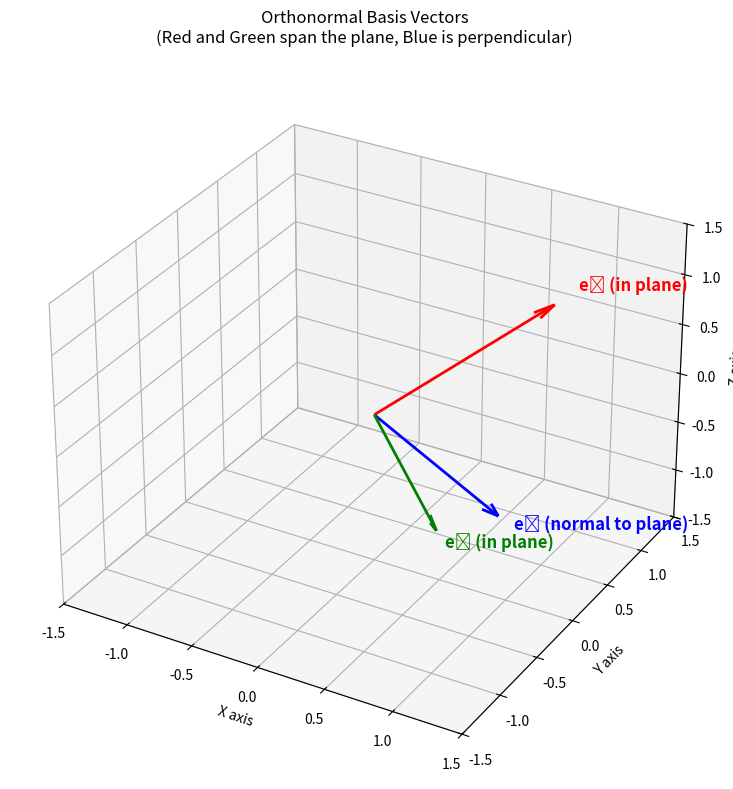
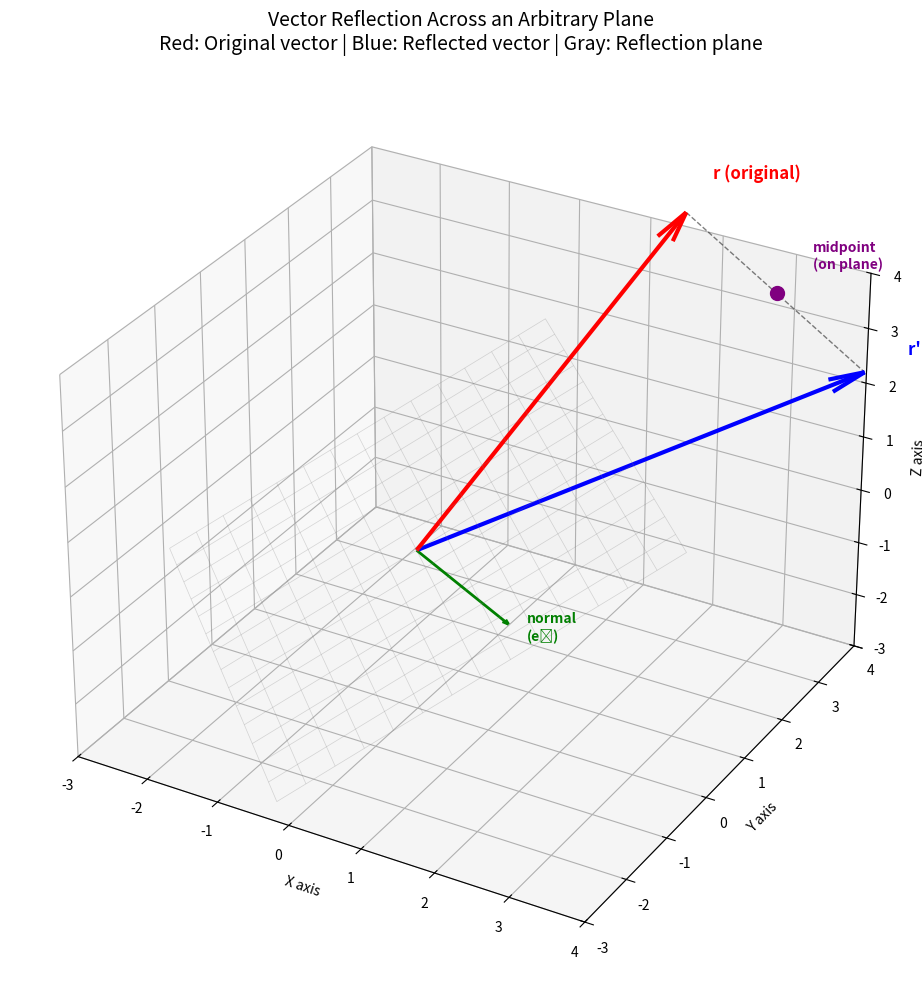

Write the Python code that produced these figures, in order.
import numpy as np
import matplotlib.pyplot as plt

# Set up numpy for clean output
np.set_printoptions(precision=4, suppress=True)

def norm(x):
    """Calculate the Euclidean norm (length) of a vector."""
    return np.linalg.norm(x)

def gram_schmidt_plane(v1, v2, v3):
    """
    Apply Gram-Schmidt process to create an orthonormal basis.
    
    Parameters:
    v1, v2: Two vectors that span the plane
    v3: A third vector (should not be in the plane for best results)
    
    Returns:
    E: Matrix with orthonormal basis vectors as columns [e1, e2, e3]
    (e1, e2, e3): The individual orthonormal vectors
    (u2, u3): Intermediate vectors before normalization (for educational purposes)
    """
    # Step 1: Normalize the first vector
    e1 = v1 / norm(v1)
    
    # Step 2: Remove the e1 component from v2, then normalize
    u2 = v2 - (v2 @ e1) * e1  # Project v2 onto e1 and subtract
    e2 = u2 / norm(u2)
    
    # Step 3: Remove both e1 and e2 components from v3, then normalize
    u3 = v3 - (v3 @ e1) * e1 - (v3 @ e2) * e2
    e3 = u3 / norm(u3)
    
    # Combine into a matrix where each column is a basis vector
    E = np.column_stack([e1, e2, e3])
    
    return E, (e1, e2, e3), (u2, u3)

print("✓ Mathematical utilities loaded successfully!")
print("Ready to build orthonormal bases and perform reflections.")

# Define our three vectors
v1 = np.array([1., 1., 1.])    # First vector in the plane
v2 = np.array([2., 0., 1.])    # Second vector in the plane  
v3 = np.array([3., 1., -1.])   # Vector to help determine the normal direction

print("Vectors defining our plane:")
print("v1 (in plane):", v1)
print("v2 (in plane):", v2)
print("v3 (helper)  :", v3)

# Quick check: are v1 and v2 linearly independent?
# (If their cross product is non-zero, they span a plane)
cross_product = np.cross(v1, v2)
print(f"\nv1 × v2 = {cross_product}")
print(f"||v1 × v2|| = {norm(cross_product):.4f}")
print("✓ v1 and v2 are linearly independent (good for defining a plane!)")

# Apply Gram-Schmidt process
E, (e1, e2, e3), (u2, u3) = gram_schmidt_plane(v1, v2, v3)

print("=== Gram-Schmidt Process Results ===")
print("\nStep 1 - Normalize v1:")
print(f"e1 = v1/||v1|| = {e1}")
print(f"||e1|| = {norm(e1):.6f}")

print("\nStep 2 - Orthogonalize and normalize v2:")
print(f"u2 (before normalization) = {u2}")
print(f"e2 = u2/||u2|| = {e2}")
print(f"||e2|| = {norm(e2):.6f}")
print(f"e1 · e2 = {np.dot(e1, e2):.10f} (should be ≈ 0)")

print("\nStep 3 - Orthogonalize and normalize v3:")
print(f"u3 (before normalization) = {u3}")
print(f"e3 = u3/||u3|| = {e3}")
print(f"||e3|| = {norm(e3):.6f}")
print(f"e1 · e3 = {np.dot(e1, e3):.10f} (should be ≈ 0)")
print(f"e2 · e3 = {np.dot(e2, e3):.10f} (should be ≈ 0)")

print("\n=== Verification: Orthonormality Check ===")
print("E^T E should be the identity matrix:")
print(E.T @ E)
print("✓ Perfect orthonormal basis created!")

# Visualize the orthonormal basis vectors
fig = plt.figure(figsize=(10, 8))
ax = fig.add_subplot(projection='3d')

# Plot the origin
origin = np.zeros(3)

# Define colors for the basis vectors
colors = ['red', 'green', 'blue']
labels = ['e₁ (in plane)', 'e₂ (in plane)', 'e₃ (normal to plane)']

# Plot each basis vector
for i, (vec, label, color) in enumerate(zip([e1, e2, e3], labels, colors)):
    ax.quiver(origin[0], origin[1], origin[2], 
              vec[0], vec[1], vec[2], 
              length=1.5, arrow_length_ratio=0.1, color=color, linewidth=2)
    # Position labels slightly away from vector tips
    ax.text(vec[0]*1.7, vec[1]*1.7, vec[2]*1.7, label, 
            fontsize=12, color=color, weight='bold')

# Customize the plot
ax.set_xlim(-1.5, 1.5)
ax.set_ylim(-1.5, 1.5) 
ax.set_zlim(-1.5, 1.5)
ax.set_xlabel('X axis', fontsize=10)
ax.set_ylabel('Y axis', fontsize=10)
ax.set_zlabel('Z axis', fontsize=10)
ax.set_title('Orthonormal Basis Vectors\n(Red and Green span the plane, Blue is perpendicular)', 
             fontsize=12, pad=20)

# Add a grid for better depth perception
ax.grid(True, alpha=0.3)

plt.tight_layout()
plt.show()

print("Visualization Notes:")
print("• Red (e₁) and Green (e₂) vectors span the reflection plane")
print("• Blue (e₃) vector is perpendicular to the plane (this is the reflection axis)")
print("• All vectors have unit length and are mutually perpendicular")

# Create the reflection matrix
T_E = np.diag([1., 1., -1.])  # Reflection in E-coordinates
T = E @ T_E @ E.T             # Reflection in standard coordinates

print("=== Reflection Matrices ===")
print("T_E (reflection in E-basis):")
print(T_E)
print("\nT = E T_E E^T (reflection in standard coordinates):")
print(np.round(T, 4))

print("\n=== Mathematical Properties of Reflections ===")

# Property 1: Symmetry
is_symmetric = np.allclose(T, T.T)
print(f"1. Symmetric (T = T^T)? {is_symmetric}")
if is_symmetric:
    print("   ✓ This makes sense: reflection is a geometric operation")

# Property 2: Involution (applying twice gives identity)
is_involution = np.allclose(T @ T, np.eye(3))
print(f"2. Involution (T^2 = I)? {is_involution}")
if is_involution:
    print("   ✓ This makes sense: reflecting twice returns to original")

# Property 3: Determinant
det_T = np.linalg.det(T)
print(f"3. Determinant: {det_T:.6f}")
print("   ✓ det(T) = -1 indicates orientation reversal (like a mirror)")

# Property 4: Eigenvalues
eigenvals = np.linalg.eigvals(T)
print(f"4. Eigenvalues: {np.sort(eigenvals)}")
print("   ✓ Two eigenvalues of +1 (in-plane), one of -1 (perpendicular)")

# Define the vector to reflect
r = np.array([2., 3., 5.])

# Apply the reflection
r_prime = T @ r

# Expected result from the worked example
expected = (1/3) * np.array([11., 14., 5.])

print("=== Vector Reflection ===")
print(f"Original vector r = {r}")
print(f"Reflected vector r' = {r_prime}")
print(f"Expected result = {expected}")
print(f"Match? {np.allclose(r_prime, expected)}")

print(f"\n=== Geometric Verification ===")
# Distance from r to the plane (should equal distance from r' to plane)
# For a plane with normal n, distance = |r·n - d|/||n|| where plane equation is n·x = d
# Since our plane passes through origin and has normal e3, distance = |r·e3|
dist_r = abs(np.dot(r, e3))
dist_r_prime = abs(np.dot(r_prime, e3))
print(f"Distance from r to plane: {dist_r:.6f}")
print(f"Distance from r' to plane: {dist_r_prime:.6f}")
print(f"Equal distances? {np.allclose(dist_r, dist_r_prime)}")

# Midpoint should lie on the plane (perpendicular component should be zero)
midpoint = (r + r_prime) / 2
perp_component = np.dot(midpoint, e3)
print(f"\nMidpoint between r and r': {midpoint}")
print(f"Perpendicular component of midpoint: {perp_component:.10f}")
print(f"Midpoint on plane? {abs(perp_component) < 1e-10}")

# Demonstrate the three-step coordinate transformation
print("=== Step-by-Step Coordinate Transformation ===")

# Step 1: Convert r to E-coordinates
z = E.T @ r
print(f"Step 1 - Express r in E-basis:")
print(f"z = E^T r = {z}")
print(f"Interpretation: r = {z[0]:.4f}*e1 + {z[1]:.4f}*e2 + {z[2]:.4f}*e3")

# Step 2: Apply reflection in E-coordinates
z_reflected = T_E @ z
print(f"\nStep 2 - Reflect in E-coordinates:")
print(f"z' = T_E z = {z_reflected}")
print(f"Notice: first two components unchanged, third component flipped!")

# Step 3: Convert back to standard coordinates
r_prime_3step = E @ z_reflected
print(f"\nStep 3 - Convert back to standard coordinates:")
print(f"r' = E z' = {r_prime_3step}")

# Verification
print(f"\n=== Verification ===")
print(f"Direct method result:     {r_prime}")
print(f"Three-step method result: {r_prime_3step}")
print(f"Methods agree? {np.allclose(r_prime, r_prime_3step)}")

# Show the coordinate breakdown
print(f"\n=== Coordinate Analysis ===")
print(f"Original r in E-basis: ({z[0]:.4f}, {z[1]:.4f}, {z[2]:.4f})")
print(f"  → In-plane part:  ({z[0]:.4f}, {z[1]:.4f})")
print(f"  → Normal part:    {z[2]:.4f}")
print(f"Reflected r' in E-basis: ({z_reflected[0]:.4f}, {z_reflected[1]:.4f}, {z_reflected[2]:.4f})")
print(f"  → In-plane part:  ({z_reflected[0]:.4f}, {z_reflected[1]:.4f}) [unchanged]")
print(f"  → Normal part:    {z_reflected[2]:.4f} [flipped]")

# Create a comprehensive visualization of the reflection
fig = plt.figure(figsize=(12, 10))
ax = fig.add_subplot(projection='3d')

# Plot the vectors
origin = np.zeros(3)

# Original vector r
ax.quiver(*origin, *r, length=1.0, arrow_length_ratio=0.08, color='red', linewidth=3)
ax.text(*(r*1.1), "r (original)", fontsize=12, color='red', weight='bold')

# Reflected vector r'
r_prime_actual = T @ r  # Use our calculated reflection
ax.quiver(*origin, *r_prime_actual, length=1.0, arrow_length_ratio=0.08, color='blue', linewidth=3)
ax.text(*(r_prime_actual*1.1), "r' (reflected)", fontsize=12, color='blue', weight='bold')

# Draw a line connecting r and r' to show the reflection relationship
ax.plot([r[0], r_prime_actual[0]], [r[1], r_prime_actual[1]], [r[2], r_prime_actual[2]], 
        'k--', alpha=0.5, linewidth=1)

# Mark the midpoint
midpoint = (r + r_prime_actual) / 2
ax.scatter(*midpoint, color='purple', s=100)
ax.text(*(midpoint*1.1), "midpoint\n(on plane)", fontsize=10, color='purple', weight='bold')

# Draw the reflection plane as a mesh
t = np.linspace(-3, 3, 15)
U, V = np.meshgrid(t, t)

# The plane is spanned by e1 and e2: point = u*e1 + v*e2
plane_points = (E[:, 0:1] @ U.reshape(1, -1) + E[:, 1:2] @ V.reshape(1, -1)).T
X = plane_points[:, 0].reshape(U.shape)
Y = plane_points[:, 1].reshape(U.shape)
Z = plane_points[:, 2].reshape(U.shape)

# Plot the plane with transparency
ax.plot_wireframe(X, Y, Z, linewidth=0.5, alpha=0.3, color='gray')

# Add the normal vector to show plane orientation
normal_scale = 2
ax.quiver(*origin, *(e3 * normal_scale), 
          length=1.0, arrow_length_ratio=0.05, color='green', linewidth=2)
ax.text(*(e3 * normal_scale * 1.2), "normal\n(e₃)", fontsize=10, color='green', weight='bold')

# Customize the plot
ax.set_xlim(-3, 4)
ax.set_ylim(-3, 4) 
ax.set_zlim(-3, 4)
ax.set_xlabel('X axis')
ax.set_ylabel('Y axis')
ax.set_zlabel('Z axis')
ax.set_title('Vector Reflection Across an Arbitrary Plane\n' + 
             'Red: Original vector | Blue: Reflected vector | Gray: Reflection plane',
             fontsize=14, pad=20)

plt.tight_layout()
plt.show()

print("Visualization Analysis:")
print(f"• Original vector r = {r}")
print(f"• Reflected vector r' = {r_prime_actual}")
print(f"• Distance from r to plane: {abs(np.dot(r, e3)):.4f}")
print(f"• Distance from r' to plane: {abs(np.dot(r_prime_actual, e3)):.4f}")
print(f"• Midpoint lies on plane: {abs(np.dot(midpoint, e3)) < 1e-10}")
print("• The dashed line shows r and r' are equidistant from the plane")
print("• The normal vector (green) shows the direction of reflection")